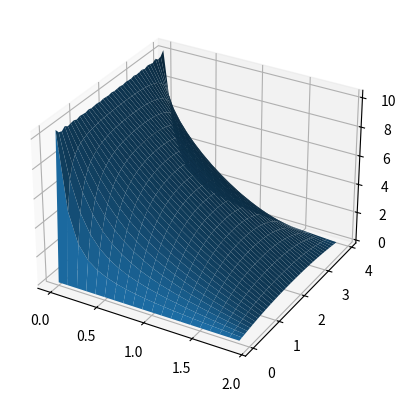

This figure's Python source: (Note: this script raises an exception after producing the figure.)
import math, numpy

from matplotlib import pyplot as plot
from mpl_toolkits import mplot3d as plot3d

# From exercise 2

def vector_gradient(vector, x, y, z, wrt, h):
    derivative = [0, 0, 0]
    
    if h:
        p0 = vector(x, y, z)
        
        if wrt == 'x':
            p1 = vector(x + h, y, z)
        elif wrt == 'y':
            p1 = vector(x, y + h, z)
        elif wrt == 'z':
            p1 = vector(x, y, z + h)
        else:
            return (0, 0, 0)

        for d in (0, 1, 2):
            derivative[d] = (p1[d] - p0[d]) / h

    return tuple(derivative)

def curl(vector, x, y, z, h):
    i = vector_gradient(vector, x, y, z, 'y', h)[2] - vector_gradient(vector, x, y, z, 'z', h)[1]
    j = vector_gradient(vector, x, y, z, 'z', h)[0] - vector_gradient(vector, x, y, z, 'x', h)[2]
    k = vector_gradient(vector, x, y, z, 'x', h)[1] - vector_gradient(vector, x, y, z, 'y', h)[0]

    return (round(i, 5), round(j, 5), round(k, 5))

def get_curl_distribution(vector, x_range, y_range, z_range, h):
    vector_field_array = []
    for z in z_range:
        row = []
        for y in y_range:
            column = []
            for x in x_range:
                column.append(curl(vector, x, y, z, h))
            row.append(column)
        vector_field_array.append(row)

    return vector_field_array

# Task A

def scalar_gradient(fnc, x, y, z, wrt, h):
    p0 = fnc(x, y, z)

    if wrt == 'x':
        p1 = fnc(x + h, y, z)
    elif wrt == 'y':
        p1 = fnc(x, y + h, z)
    elif wrt == 'z':
        p1 = fnc(x, y, z + h)
    else:
        return 0

    return (p1 - p0) / h

def sum_differentials(fnc, x_range, y_range, z_range, h):
    sum_array = []
    for z in z_range:
        row = []
        for y in y_range:
            column = []
            for x in x_range:
                diff_sum = \
                    scalar_gradient(fnc, x, y, z, 'x', h) + \
                    scalar_gradient(fnc, x, y, z, 'y', h) + \
                    scalar_gradient(fnc, x, y, z, 'z', h)
                
                column.append(diff_sum)
            row.append(column)
        sum_array.append(row)

    return sum_array

x_range = y_range = z_range = numpy.arange(-2, 2, 0.1)

h = 0.01

def f1(x, y, z):
    return (3 * (x ** 2)) + (math.e ** y) + (z * y)

def v1(x, y, z):
    return 6 * x, z + (math.e ** y), y

f1_diff_sum = sum_differentials(f1, x_range, y_range, z_range, h)
v1_curl_dist = get_curl_distribution(v1, x_range, y_range, z_range, h)

# Task B

def laplacian(fnc, x, y, z, h1, h2):
    f_x0 = scalar_gradient(fnc, x, y, z, 'x', h1)
    f_y0 = scalar_gradient(fnc, x, y, z, 'y', h1)
    f_z0 = scalar_gradient(fnc, x, y, z, 'z', h1)

    f_x1 = scalar_gradient(fnc, x + h2, y, z, 'x', h1)
    f_y1 = scalar_gradient(fnc, x, y + h2, z, 'y', h1)
    f_z1 = scalar_gradient(fnc, x, y, z + h2, 'z', h1)

    return ((f_x1 - f_x0) + (f_y1 - f_y0) + (f_z1 - f_z0)) / h2

def f2(x, y, z):
    return (x ** 2) - (y ** 2)

def satisfies_laplace(fnc, x_range, y_range, z_range, h1, h2):
    for z in z_range:
        for y in y_range:
            for x in x_range:
                if round(laplacian(fnc, x, y, z, h1, h2), 5) != 0:
                    return False
                
    return True

does_f2_satisfy_laplace = satisfies_laplace(f2, x_range, y_range, [0], 0.001, 0.1)

print("f2 satisfies the Laplacian: %s." % (does_f2_satisfy_laplace))

# Task C

def get_temperature_distribution(fnc, x_range, y_range, z_range, numberof_terms):
    temperature_distribution_array = []
    for z in z_range:
        row = []
        for y in y_range:
            column = []
            for x in x_range:
                t = 0
                for n in range(numberof_terms):
                    t += fnc(x, y, z, n)
                column.append(t)
            row.append(column)
        temperature_distribution_array.append(row)

    return temperature_distribution_array

def t1(x, y, z, n):
    m = (2 * n) + 1 # N must be odd

    coefficient = 40 / (math.pi * m * math.sinh(-m * math.pi / 2))

    x_function = math.sinh(m * (x - 2) * math.pi / 4)
    y_function = math.sin(m * math.pi * y / 4)

    return coefficient * x_function * y_function

x_range = numpy.arange(0, 2, 0.1)
y_range = numpy.arange(0, 4, 0.1)
z_range = tuple([0])

N = 105

cartesian_temp_dist = get_temperature_distribution(t1, x_range, y_range, z_range, N)
caretesian_temp_values = numpy.array(cartesian_temp_dist[0]) # Remove z-axis from distribution and convert to numpy array

fig = plot.figure()

temperature_plot = fig.add_subplot(111, projection='3d')
x_axis, y_axis = numpy.meshgrid(x_range, y_range)

temperature_plot.plot_surface(x_axis, y_axis, caretesian_temp_values)

temperature_plot.axis((0, 2, 0, 4))

plot.show()
plot.clf()

# Task D

def to_polar(x, y):
    r = math.hypot(x, y)
    theta = math.pi / 2 if x == 0 else math.atan(y / x) 

    return r, theta

# T = 1 and a = 1
def t2(r, theta, z, n):
    m = (2 * n) + 1 # N must be odd

    coefficient = 4 / (math.pi * m)

    r_function = r ** m
    theta_function = math.sin(m * theta)

    return coefficient * r_function * theta_function

def cartesian_t2(x, y, z, n):
    r, theta = to_polar(x, y)
    return t2(r, theta, z, n)

x_range = numpy.arange(-1, 1, 0.01)
y_range = numpy.arange(0, 1, 0.01)
z_range = tuple([0])

N = 45

polar_temp_dist = get_temperature_distribution(cartesian_t2, x_range, y_range, z_range, N)
polar_temp_values = numpy.array(polar_temp_dist[0])

x_axis, y_axis = numpy.meshgrid(x_range, y_range)

fig = plot.figure()

temperature_plot = fig.add_subplot(111, projection='3d')
temperature_plot.plot_surface(x_axis, y_axis, polar_temp_values)

temperature_plot.axis((-1, 1, 0, 1))

plot.show()
